Labelled photos from "Disease Detection Dataset", an image-classification folder in Neural-Ninja/Crop-Disease-Detection-and-Severity-Estimation-PLOS-ONE. The possible labels are: tomato bacterial spot, tomato early blight, tomato late blight, tomato leaf mold, tomato septoria leaf spot, tomato spider mites two spotted spider mite, tomato target spot, tomato yellow leaf curl virus, tomato mosaic virus, tomato healthy.

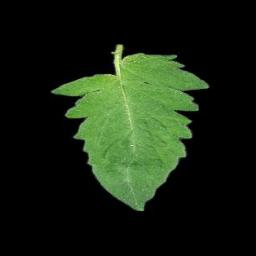
Label: tomato healthy

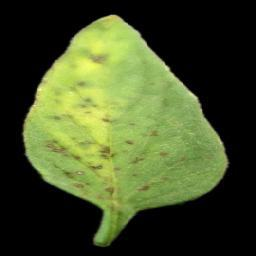
Label: tomato yellow leaf curl virus

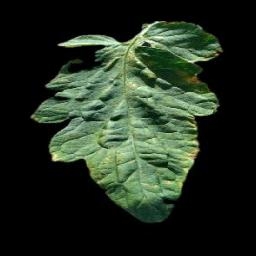
Label: tomato target spot

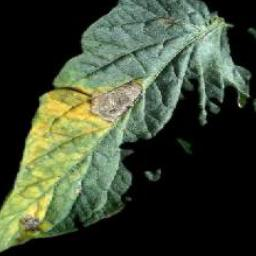
Label: tomato early blight

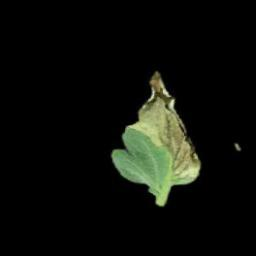
Label: tomato late blight

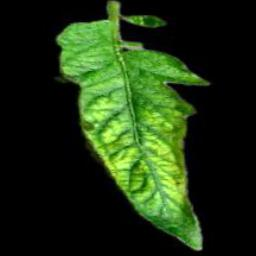
Label: tomato mosaic virus
